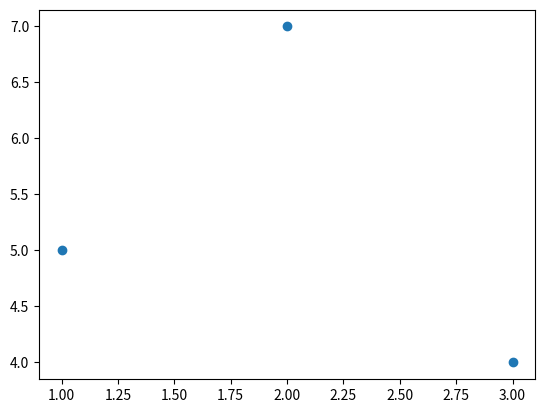

Python code for this plot:
import matplotlib.pyplot as plt

plt.scatter([1,2,3], [5,7,4])
plt.savefig('foo.png')


